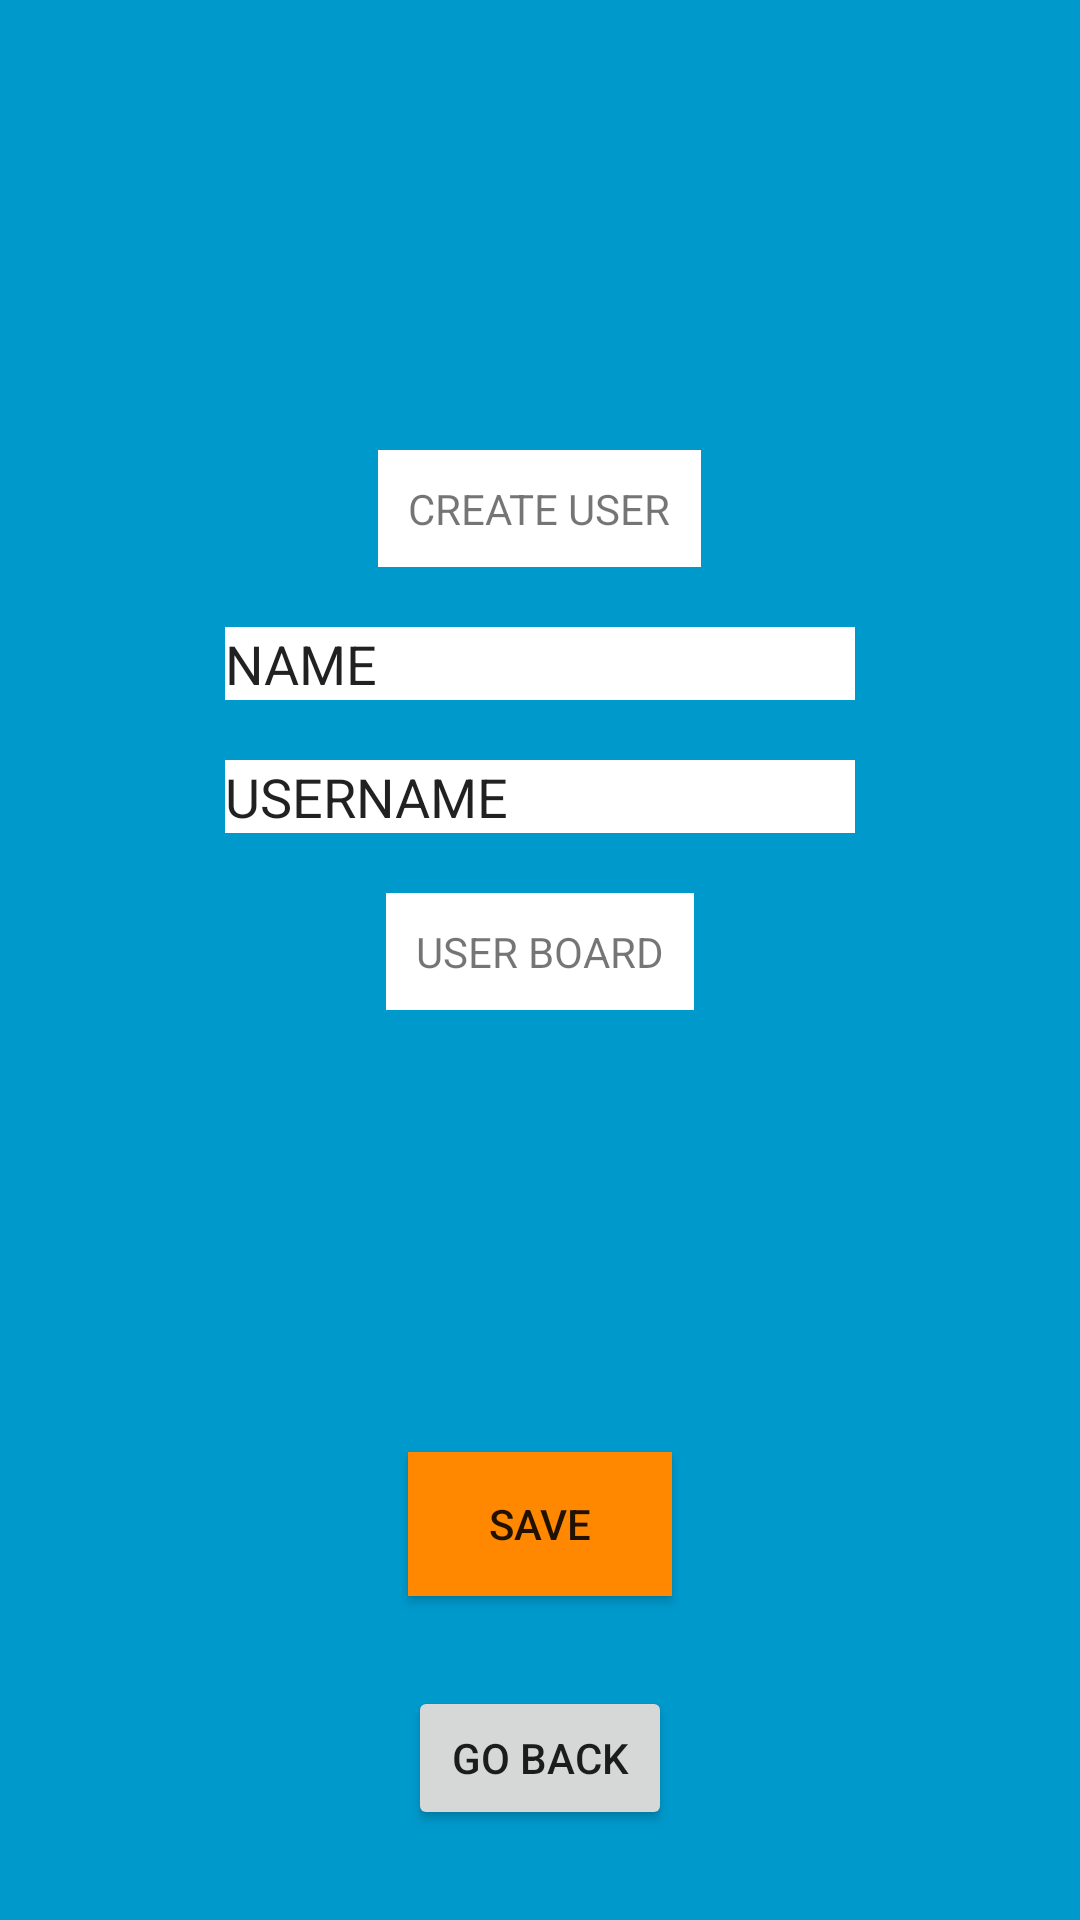

Write the Android layout XML for this screen, with the resource values it uses.
<!-- AndroidManifest.xml: application theme Theme.Projektarbete -->
<!-- res/layout/activity_user.xml -->
<RelativeLayout xmlns:android="http://schemas.android.com/apk/res/android"
    xmlns:tools="http://schemas.android.com/tools"
    android:layout_width="match_parent"
    android:layout_height="match_parent"
    android:background="@android:color/holo_blue_dark"
    android:orientation="vertical">

    <TextView
        android:id="@+id/createText"
        android:layout_width="wrap_content"
        android:layout_height="wrap_content"
        android:layout_marginTop="150dp"
        android:layout_centerHorizontal="true"
        android:padding="10dp"
        android:background="@android:color/white"
        android:text="@string/createUser2" />


    <EditText
        android:id="@+id/name"
        android:layout_width="wrap_content"
        android:layout_height="wrap_content"
        android:ems="10"
        android:layout_below="@id/createText"
        android:layout_marginTop="20dp"
        android:layout_centerHorizontal="true"
        android:background="@android:color/white"
        android:text="@string/realName" />


    <EditText
        android:id="@+id/userName"
        android:layout_width="wrap_content"
        android:layout_height="wrap_content"
        android:ems="10"
        android:layout_marginTop="20dp"
        android:layout_centerHorizontal="true"
        android:layout_below="@id/name"
        android:background="@android:color/white"
        android:text="@string/userName" />


    <TextView
        android:id="@+id/userboard"
        android:layout_width="wrap_content"
        android:layout_height="wrap_content"
        android:layout_below="@id/userName"
        android:layout_marginTop="20dp"
        android:layout_centerHorizontal="true"
        android:padding="10dp"
        android:background="@android:color/white"
        android:text="@string/userBoard" />

    <Button
        android:id="@+id/quit"
        android:layout_width="wrap_content"
        android:layout_height="wrap_content"
        android:layout_marginBottom="30dp"
        android:layout_centerHorizontal="true"
        android:layout_alignParentBottom="true"
        android:onClick="goToMain"
        android:text="@string/goBack" />

    <Button
        android:id="@+id/bnSave"
        android:layout_width="wrap_content"
        android:layout_height="wrap_content"
        android:text="@string/bnSave"
        android:layout_above="@id/quit"
        android:layout_marginBottom="30dp"
        android:layout_centerHorizontal="true"
        android:background="@android:color/holo_orange_dark"
        android:onClick="saveUser"
        />


</RelativeLayout>
<!-- resources referenced by this layout -->
<resources>
  <string name="bnSave">SAVE</string>
  
  
      //questions
  <string name="createUser2">CREATE USER</string>
  <string name="goBack">GO BACK</string>
  <string name="realName">NAME</string>
  <string name="userBoard">USER BOARD</string>
  <string name="userName">USERNAME</string>
  <style name="Theme.Projektarbete" parent="Theme.MaterialComponents.DayNight.DarkActionBar">
          
          <item name="colorPrimary">@color/purple_500</item>
          <item name="colorPrimaryVariant">@color/purple_700</item>
          <item name="colorOnPrimary">@color/white</item>
          
          <item name="colorSecondary">@color/teal_200</item>
          <item name="colorSecondaryVariant">@color/teal_700</item>
          <item name="colorOnSecondary">@color/black</item>
          
          <item name="android:statusBarColor" tools:targetApi="l">?attr/colorPrimaryVariant</item>
          
      </style>
  <!-- not gathered from this repository: default colours our renderer supplied (Android Studio template values) -->
  <color name="purple_500">#FF6200EE</color>
  <color name="purple_700">#FF3700B3</color>
  <color name="teal_200">#FF03DAC5</color>
  <color name="teal_700">#FF018786</color>
  <color name="black">#FF000000</color>
  <color name="white">#FFFFFFFF</color>
</resources>
